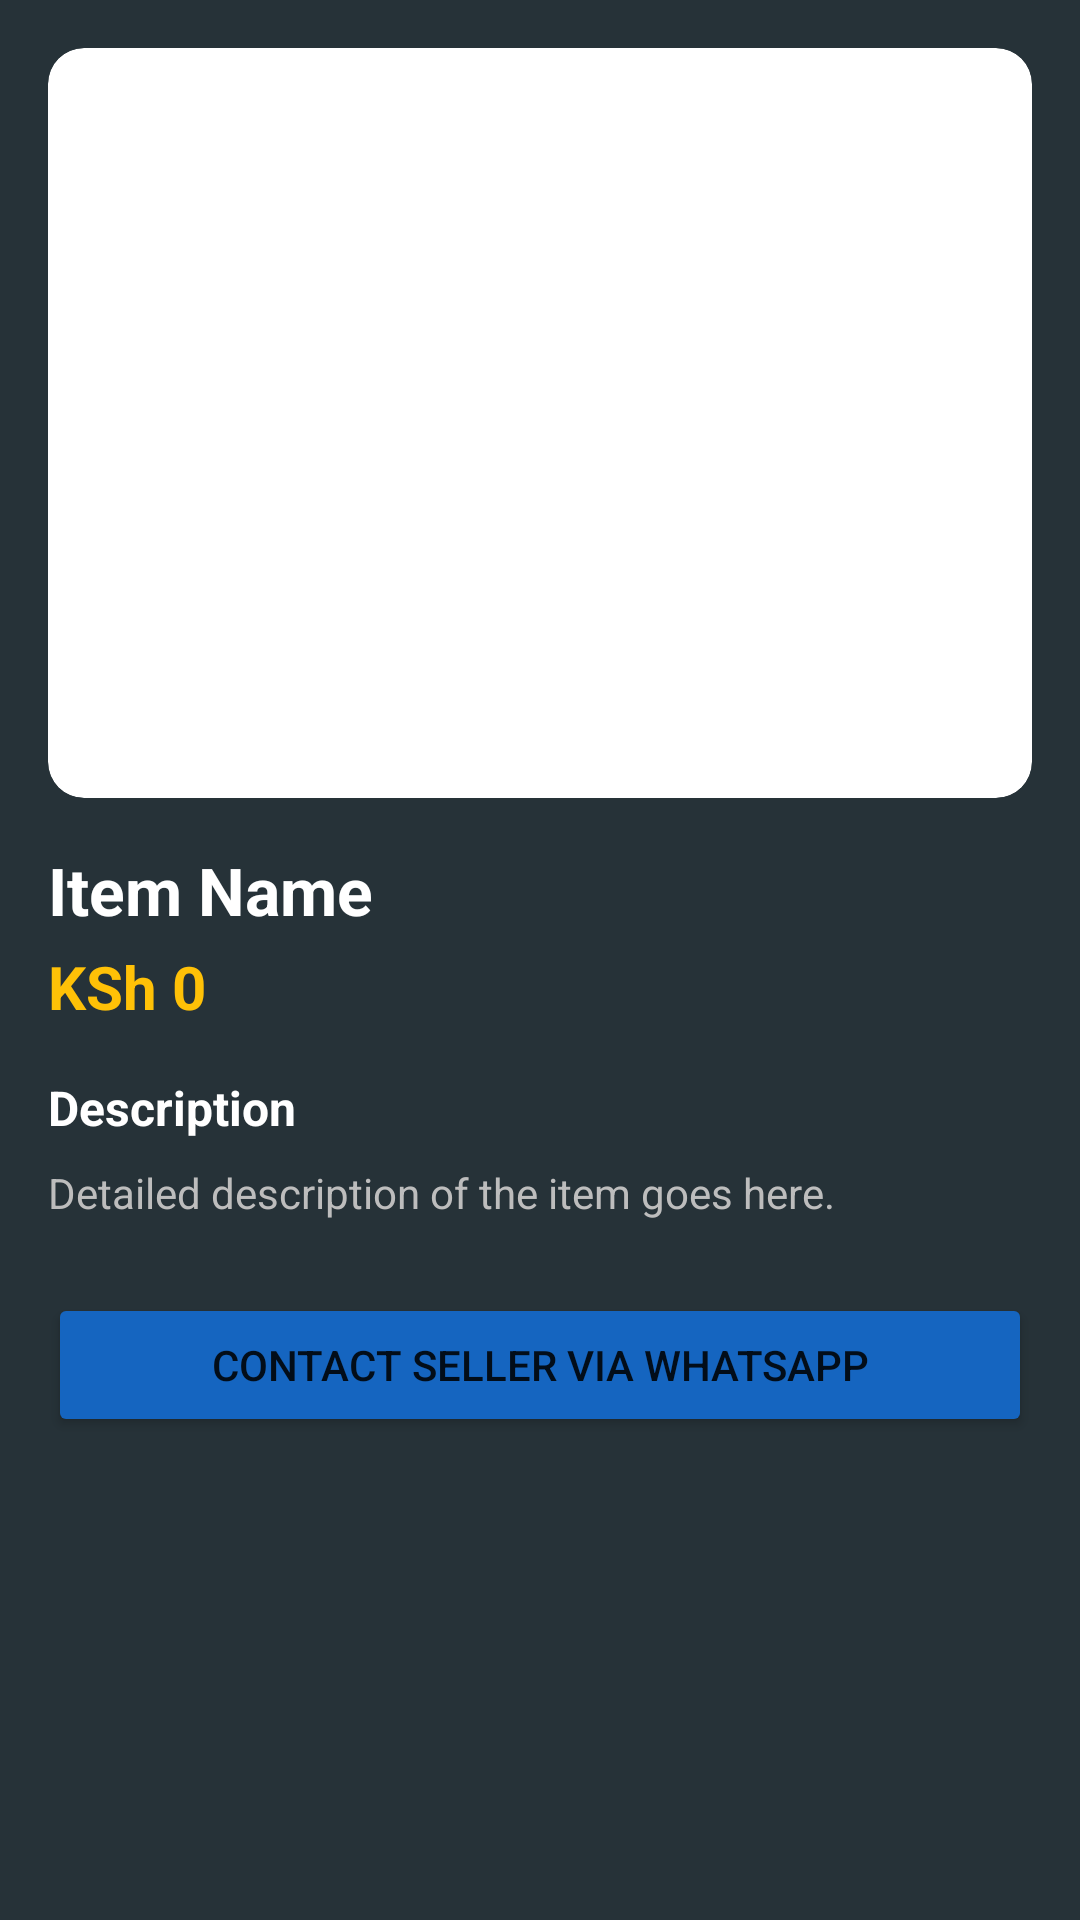

Here is an Android app screen rendered from its layout file. Give the layout XML and the strings, colors and styles it references.
<!-- AndroidManifest.xml: application theme Theme.Group3MA -->
<!-- res/layout/dialog_marketplace_detail.xml -->
<?xml version="1.0" encoding="utf-8"?>
<ScrollView xmlns:android="http://schemas.android.com/apk/res/android"
    xmlns:app="http://schemas.android.com/apk/res-auto"
    android:layout_width="match_parent"
    android:layout_height="wrap_content"
    android:background="@color/app_background">

    <LinearLayout
        android:layout_width="match_parent"
        android:layout_height="wrap_content"
        android:orientation="vertical"
        android:padding="16dp">

        <com.google.android.material.card.MaterialCardView
            android:layout_width="match_parent"
            android:layout_height="250dp"
            app:cardCornerRadius="12dp"
            app:cardElevation="0dp">

            <ImageView
                android:id="@+id/ivDetailImage"
                android:layout_width="match_parent"
                android:layout_height="match_parent"
                android:scaleType="centerCrop"
                android:src="@drawable/zzz" />
        </com.google.android.material.card.MaterialCardView>

        <TextView
            android:id="@+id/tvDetailName"
            android:layout_width="match_parent"
            android:layout_height="wrap_content"
            android:layout_marginTop="16dp"
            android:text="Item Name"
            android:textColor="@color/white"
            android:textSize="22sp"
            android:textStyle="bold" />

        <TextView
            android:id="@+id/tvDetailPrice"
            android:layout_width="match_parent"
            android:layout_height="wrap_content"
            android:layout_marginTop="4dp"
            android:text="KSh 0"
            android:textColor="@color/accentAmber"
            android:textSize="20sp"
            android:textStyle="bold" />

        <TextView
            android:layout_width="match_parent"
            android:layout_height="wrap_content"
            android:layout_marginTop="16dp"
            android:text="Description"
            android:textColor="@color/text_light"
            android:textSize="16sp"
            android:textStyle="bold" />

        <TextView
            android:id="@+id/tvDetailDescription"
            android:layout_width="match_parent"
            android:layout_height="wrap_content"
            android:layout_marginTop="8dp"
            android:text="Detailed description of the item goes here."
            android:textColor="@color/text_secondary"
            android:textSize="14sp" />

        <Button
            android:id="@+id/btnContactSeller"
            android:layout_width="match_parent"
            android:layout_height="wrap_content"
            android:layout_marginTop="24dp"
            android:text="Contact Seller via WhatsApp"
            app:backgroundTint="@color/primaryDarkBlue"
            app:icon="@android:drawable/stat_sys_phone_call" />

    </LinearLayout>
</ScrollView>
<!-- resources referenced by this layout -->
<resources>
  <color name="accentAmber">#FFC107</color>
  <color name="app_background">#263238</color>
  <color name="primaryDarkBlue">#1565C0</color>
  <color name="text_light">#FFFFFF</color>
  <color name="text_secondary">#BDBDBD</color>
  <color name="white">#FFFFFFFF</color>
  <style name="Theme.Group3MA" parent="Theme.MaterialComponents.DayNight.DarkActionBar">
          
          <item name="colorPrimary">@color/primaryBlue</item>
          <item name="colorPrimaryVariant">@color/primaryDarkBlue</item>
          <item name="colorOnPrimary">@color/white</item>
          
          <item name="colorSecondary">@color/accentAmber</item>
          <item name="colorSecondaryVariant">@color/accentAmber</item>
          <item name="colorOnSecondary">@color/black</item>
          
          <item name="android:statusBarColor">?attr/colorPrimaryVariant</item>
          
      </style>
  <color name="primaryBlue">#1E88E5</color>
  <color name="black">#FF000000</color>
</resources>
